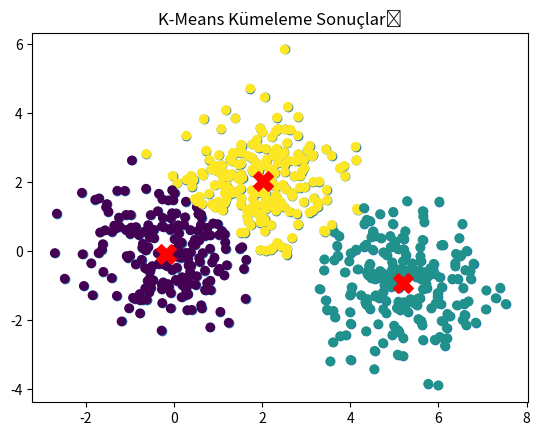

This figure's Python source:
import numpy as np
import matplotlib.pyplot as plt

# Veri oluşturma
np.random.seed(42)
data = np.random.randn(200, 2) + np.array([2, 2])
data = np.vstack([data, np.random.randn(200, 2)])
data = np.vstack([data, np.random.randn(200, 2) + np.array([5, -1])])

# Veriyi görselleştirme
plt.scatter(data[:, 0], data[:, 1])
plt.title("Oluşturulan Veri Noktaları")
plt.show()


# K-Means algoritması
def k_means(data, k=3, max_iters=100):
    # Veriyi rastgele küme merkezleriyle başlatma
    centroids = data[np.random.choice(len(data), k, replace=False)]

    for _ in range(max_iters):
        # Her veri noktasını en yakın küme merkezine atama
        distances = np.linalg.norm(data[:, np.newaxis] - centroids, axis=2)
        labels = np.argmin(distances, axis=1)

        new_centroids = np.array([data[labels == i].mean(axis=0) for i in range(k)])

        if np.all(centroids == new_centroids):
            break
        centroids = new_centroids

    return labels, centroids


labels, centroids = k_means(data, k=3)

# Sonuçları görselleştirme
plt.scatter(data[:, 0], data[:, 1], c=labels, cmap="viridis")
plt.scatter(centroids[:, 0], centroids[:, 1], marker="X", s=200, color="red")
plt.title("K-Means Kümeleme Sonuçları")
plt.show()
